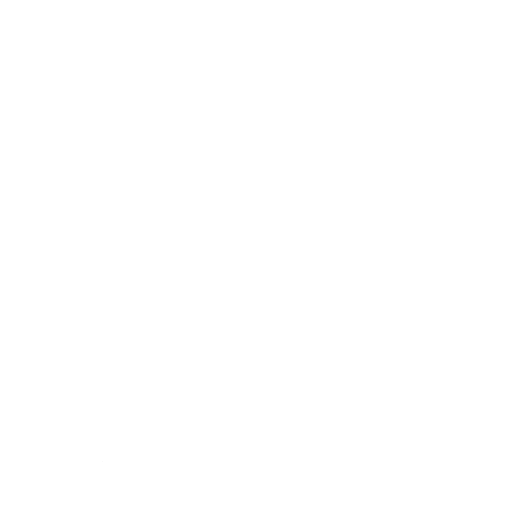
t = 0.00 s
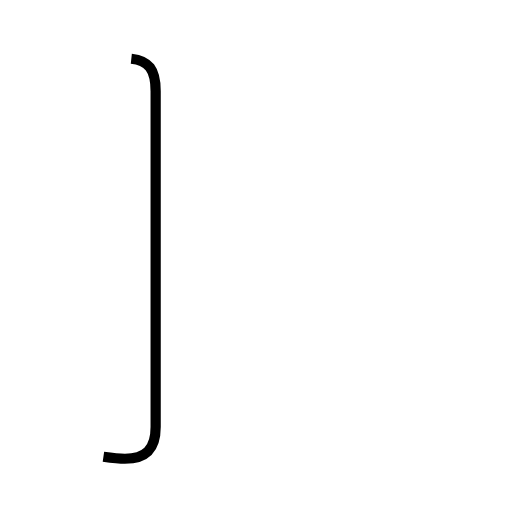
t = 1.33 s
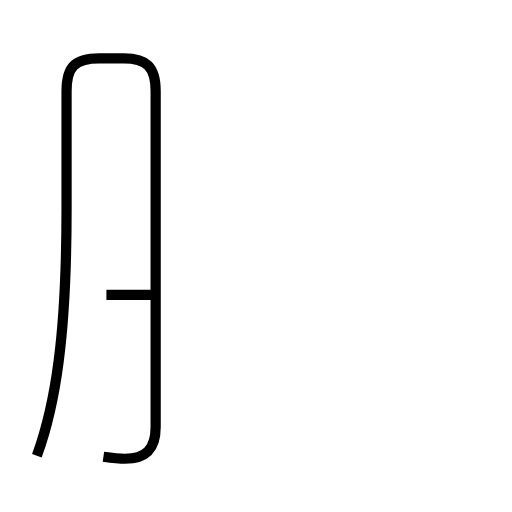
t = 2.79 s
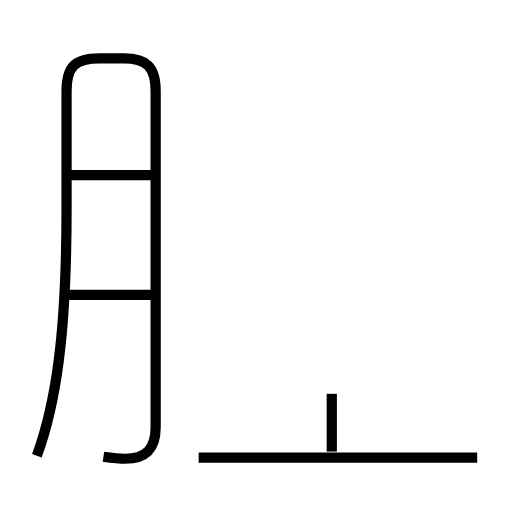
t = 4.16 s
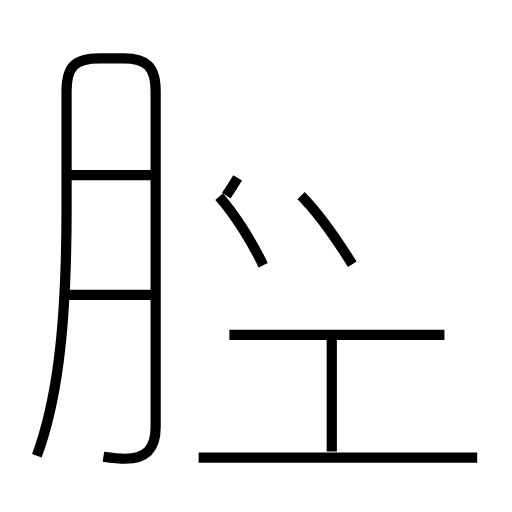
t = 5.51 s
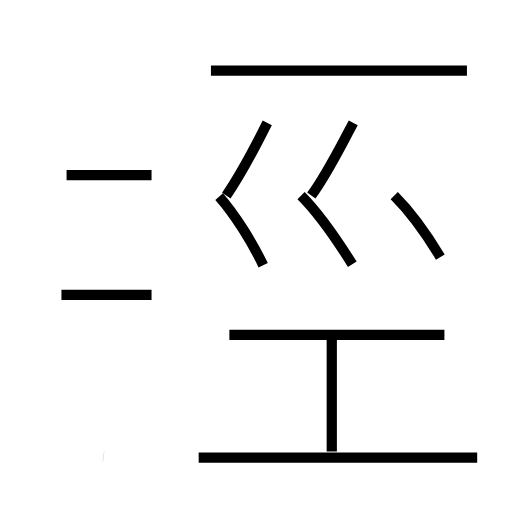
t = 6.92 s

The animated SVG that drew these frames (rendered in a browser with its animation timeline set to each time). Animation: 12 SMIL elements (animate=12); one cycle of 6.92 s.

<?xml version='1.0' encoding='utf-8'?>
<svg viewBox="0.0 -6.0 50.0 50.0" version="1.1" xmlns="http://www.w3.org/2000/svg"><rect x="-1000" y="-1000" width="2000" height="2000" stroke="white" fill="white" /><g style="fill:none;stroke:#000000;stroke-width:1"><path d="M 10.1 0.6 C 10.8 0.7 11.5 0.8 12.2 0.8 C 14.2 0.8 15.2 -0.1 15.2 -2.3 L 15.2 -35.1 C 15.2 -37.5 14.3 -38.3 12.1 -38.3 L 9.7 -38.3 C 7.3 -38.3 6.5 -37.5 6.5 -35.1 L 6.5 -23.6 C 6.5 -11.1 5.4 -4.4 3.6 0.5 " transform="translate(0.0 38.0)" stroke-dasharray="88.72345047703305" stroke-dashoffset="88.72345047703305"><animate attributeName="stroke-dashoffset" from="88.72345047703305" to="0" dur="2.6617035143109917s" begin="0s; anim_end.end" fill="freeze" id="anim0" /></path><path d="M 14.8 -15.2 L 6.0 -15.2 " transform="translate(0.0 38.0)" stroke-dasharray="8.8" stroke-dashoffset="8.8"><animate attributeName="stroke-dashoffset" from="8.8" to="0" dur="0.264s" begin="anim0.end" fill="freeze" id="anim1" /></path><path d="M 46.6 0.7 L 19.4 0.7 " transform="translate(0.0 38.0)" stroke-dasharray="27.200000000000003" stroke-dashoffset="27.200000000000003"><animate attributeName="stroke-dashoffset" from="27.200000000000003" to="0" dur="0.8160000000000001s" begin="anim1.end" fill="freeze" id="anim2" /></path><path d="M 14.8 -26.9 L 6.5 -26.9 " transform="translate(0.0 38.0)" stroke-dasharray="8.3" stroke-dashoffset="8.3"><animate attributeName="stroke-dashoffset" from="8.3" to="0" dur="0.249s" begin="anim2.end" fill="freeze" id="anim3" /></path><path d="M 32.4 0.1 L 32.4 -11.2 " transform="translate(0.0 38.0)" stroke-dasharray="11.299999999999999" stroke-dashoffset="11.299999999999999"><animate attributeName="stroke-dashoffset" from="11.299999999999999" to="0" dur="0.33899999999999997s" begin="anim3.end" fill="freeze" id="anim4" /></path><path d="M 43.4 -11.3 L 22.4 -11.3 " transform="translate(0.0 38.0)" stroke-dasharray="21.0" stroke-dashoffset="21.0"><animate attributeName="stroke-dashoffset" from="21.0" to="0" dur="0.63s" begin="anim4.end" fill="freeze" id="anim5" /></path><path d="M 25.7 -18.1 C 24.6 -20.4 22.9 -23.1 21.4 -24.8 " transform="translate(0.0 38.0)" stroke-dasharray="7.982672740609663" stroke-dashoffset="7.982672740609663"><animate attributeName="stroke-dashoffset" from="7.982672740609663" to="0" dur="0.2394801822182899s" begin="anim5.end" fill="freeze" id="anim6" /></path><path d="M 34.4 -18.2 C 32.9 -20.6 30.9 -23.4 29.4 -24.9 " transform="translate(0.0 38.0)" stroke-dasharray="8.374194009085745" stroke-dashoffset="8.374194009085745"><animate attributeName="stroke-dashoffset" from="8.374194009085745" to="0" dur="0.25122582027257234s" begin="anim6.end" fill="freeze" id="anim7" /></path><path d="M 22.1 -24.9 C 23.6 -27.1 24.9 -29.6 26.1 -32.0 " transform="translate(0.0 38.0)" stroke-dasharray="8.155475430969927" stroke-dashoffset="8.155475430969927"><animate attributeName="stroke-dashoffset" from="8.155475430969927" to="0" dur="0.24466426292909782s" begin="anim7.end" fill="freeze" id="anim8" /></path><path d="M 30.4 -24.9 C 32.0 -27.1 33.2 -29.6 34.5 -32.0 " transform="translate(0.0 38.0)" stroke-dasharray="8.205943380040111" stroke-dashoffset="8.205943380040111"><animate attributeName="stroke-dashoffset" from="8.205943380040111" to="0" dur="0.2461783014012033s" begin="anim8.end" fill="freeze" id="anim9" /></path><path d="M 43.0 -18.9 C 41.8 -20.9 40.0 -23.4 38.5 -24.9 " transform="translate(0.0 38.0)" stroke-dasharray="7.515492104363415" stroke-dashoffset="7.515492104363415"><animate attributeName="stroke-dashoffset" from="7.515492104363415" to="0" dur="0.22546476313090244s" begin="anim9.end" fill="freeze" id="anim10" /></path><path d="M 45.6 -37.1 L 20.6 -37.1" transform="translate(0.0 38.0)" stroke-dasharray="25.0" stroke-dashoffset="25.0"><animate attributeName="stroke-dashoffset" from="25.0" to="0" dur="0.75s" begin="anim10.end" fill="freeze" id="anim_end" /></path></g></svg>
